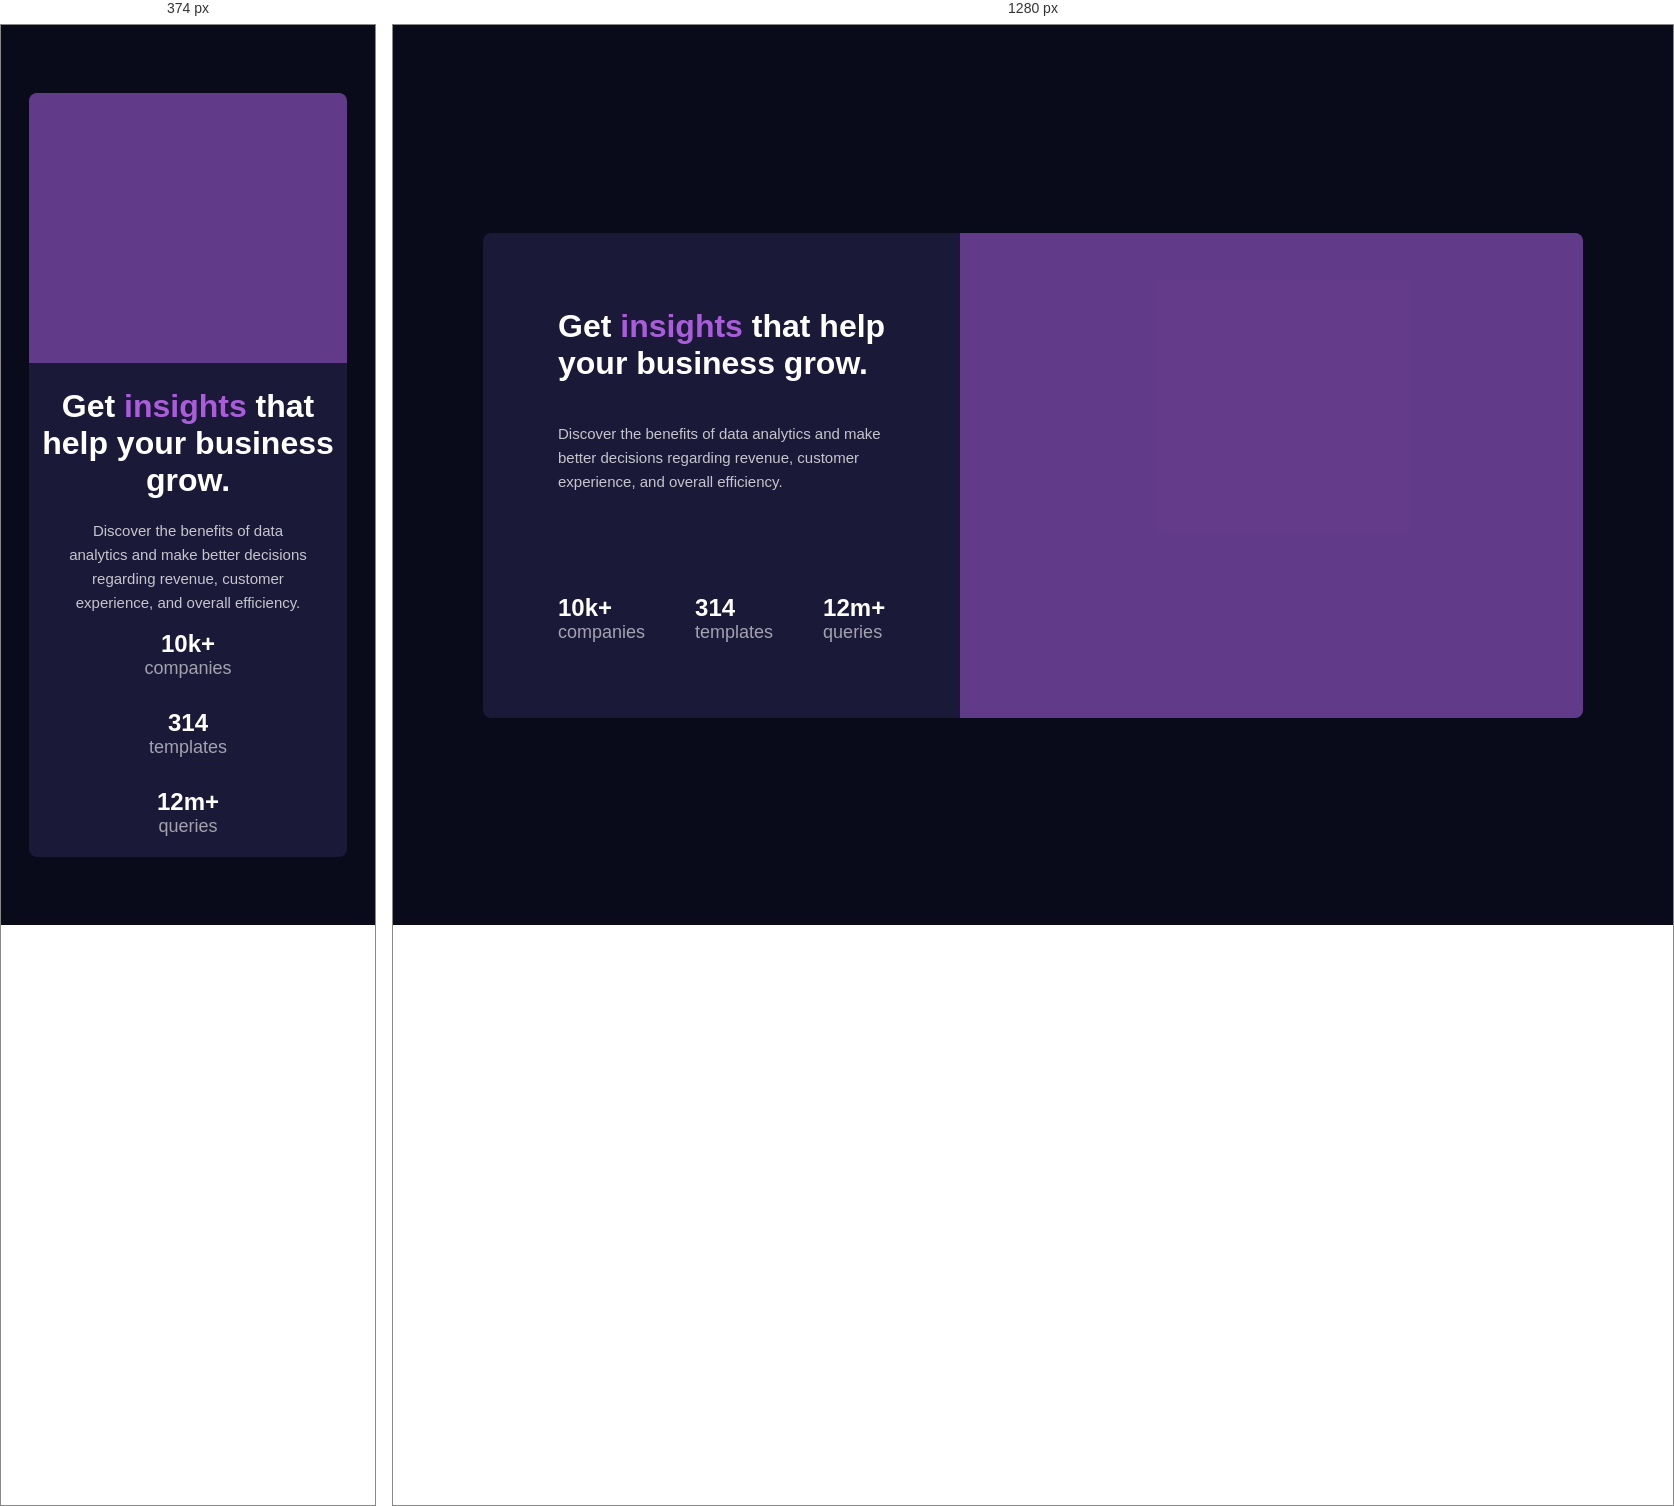
Rendered at 374 px and 1280 px, left to right.

<!-- file: index.html -->
<!DOCTYPE html>
<html lang="en">
<head>
  <meta charset="UTF-8">
  <meta name="viewport" content="width=device-width, initial-scale=1.0"> <!-- displays site properly based on user's device -->
  <link rel="icon" type="image/png" sizes="32x32" href="./images/favicon-32x32.png">
  <link rel="stylesheet" type="text/css" href="style.css">
  <link rel="preconnect" href="https://fonts.googleapis.com">
<link rel="preconnect" href="https://fonts.gstatic.com" crossorigin>
<link href="https://fonts.googleapis.com/css2?family=Inter:wght@400;700&family=Outfit:wght@300;400;600&display=swap" rel="stylesheet">
  <title>Frontend Mentor | Stats preview card component</title>
  <style>
    .attribution { font-size: 11px; text-align: center; }
    .attribution a { color: hsl(228, 45%, 44%); }
  </style>
</head>
<body>
  <div class="container">
    <div class="container-text">
      <main>
        <h1>Get <span>insights</span> that help your business grow.</h1>
        <p>Discover the benefits of data analytics and make better decisions regarding revenue, customer
        experience, and overall efficiency.</p>
      </main>
      <section>
        <p><span>10k+</span> companies</p>
        <p><span>314</span> templates</p>
        <p><span>12m+</span> queries</p>
      </section>
    </div>
    <div class="image">
      <div class="overlay"></div>
      <img src="images/image-header-desktop.jpg" alt="" aria-hidden="true">
    </div>
  </div>

  <!-- <div class="attribution">
    Challenge by <a href="https://www.frontendmentor.io?ref=challenge" target="_blank">Frontend Mentor</a>.
    Coded by <a href="#">Simon Baumhauer</a>.
  </div> -->
</body>
</html>


/* @media block from style.css */
@media (max-width: 375px) {

  .container {
      display: flex;
      width: 85%;
      height: auto;
      background-color: hsl(244, 38%, 16%);
      box-sizing: border-box;
      border-radius: 8px;
      flex-direction: column-reverse;
      text-align: center;

    }

    .image {
      width: 100%;
      height: 30vh;
      position: relative;
    }


    .image > img {
      min-height: 100%;
      max-height: 100%;
      border-radius: 8px 8px 0px 0px;
      background-size: cover;
    }


    .overlay {
      position: absolute;
      top: 0;
      left: 0;
      width: 100%;
      height: 100%;
      border-radius: 8px 8px 0px 0px;
      background-color: hsl(277, 64%, 61%, 0.5);
    }

    .container-text{
    padding: 10px 10px 20px 10px;
    width: auto;
    height: 50%;
    }

    h1 {
     margin: 15px 0px 20px 0px;
    }

    main {
    margin-bottom: 15px;
    }

    main > p {
      padding: 0px 30px;
      margin-bottom: 0px;
    }

    section {
    display: flex;
    flex-direction: column;
    text-align: center;
    }

    section > p {

    }

    section > p:nth-child(2n+0) {
    padding: 30px 0px;
    }

}